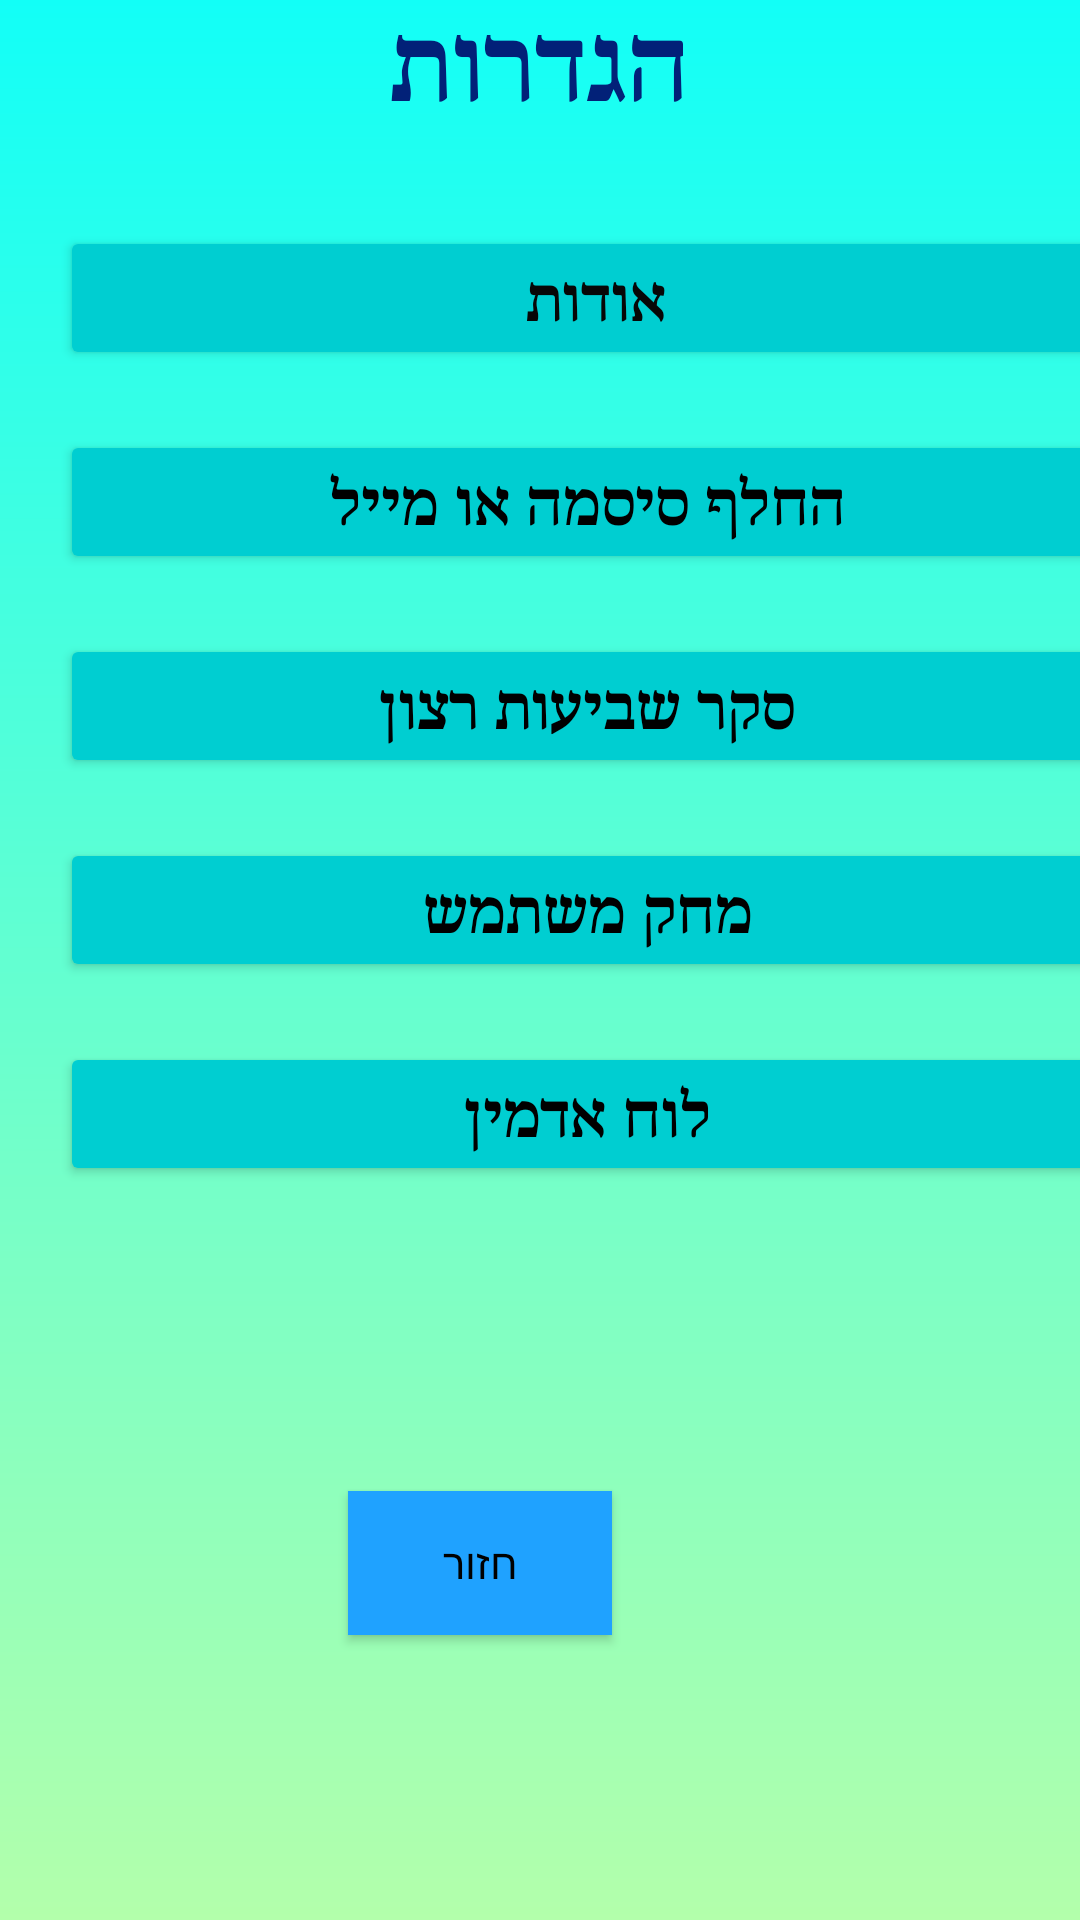

The Android layout XML behind this screen, and the referenced resources:
<!-- AndroidManifest.xml: application theme Theme.VaccMe -->
<!-- res/layout/activity_setting_screen.xml -->
<?xml version="1.0" encoding="utf-8"?>
<androidx.constraintlayout.widget.ConstraintLayout xmlns:android="http://schemas.android.com/apk/res/android"
    xmlns:app="http://schemas.android.com/apk/res-auto"
    xmlns:tools="http://schemas.android.com/tools"
    android:layout_width="match_parent"
    android:layout_height="match_parent"
    android:background="@drawable/night_bg"
    android:clickable="true"
    tools:context=".SettingScreen">


    <LinearLayout
        android:layout_width="392dp"
        android:layout_height="573dp"
        android:orientation="vertical"
        app:layout_constraintBottom_toBottomOf="parent"
        app:layout_constraintTop_toBottomOf="@+id/textView2"
        tools:ignore="MissingConstraints"
        tools:layout_editor_absoluteX="0dp">

        <Button
            android:id="@+id/aboutBtn"
            android:layout_width="match_parent"
            android:layout_height="wrap_content"
            android:layout_marginLeft="20dp"
            android:layout_marginTop="20dp"
            android:layout_marginRight="20dp"
            android:backgroundTint="#00CED1"
            android:fontFamily="serif"
            android:onClick="aboutClicked"
            android:text="אודות "
            android:textColor="#070707"
            android:textSize="20sp"
            android:textStyle="bold" />


        <Button
            android:id="@+id/settingChangePassOrMailBtn"
            android:layout_width="match_parent"
            android:layout_height="wrap_content"
            android:layout_marginLeft="20dp"
            android:layout_marginTop="20dp"
            android:layout_marginRight="20dp"
            android:backgroundTint="#00CED1"
            android:fontFamily="serif"
            android:onClick="changePassAndMailClicked"
            android:text="החלף סיסמה או מייל"
            android:textColor="#000000"
            android:textSize="20sp"
            android:textStyle="bold" />

        <Button
            android:id="@+id/button9"
            android:layout_width="match_parent"
            android:layout_height="wrap_content"
            android:layout_marginLeft="20dp"
            android:layout_marginTop="20dp"
            android:layout_marginRight="20dp"
            android:backgroundTint="#00CED1"
            android:fontFamily="serif"
            android:text="סקר שביעות רצון"
            android:textColor="#000000"
            android:textSize="20sp"
            android:textStyle="bold" />

        <Button
            android:id="@+id/deleteUserBtn"
            android:layout_width="match_parent"
            android:layout_height="wrap_content"
            android:layout_marginLeft="20dp"
            android:layout_marginTop="20dp"
            android:layout_marginRight="20dp"
            android:backgroundTint="#00CED1"
            android:fontFamily="serif"
            android:onClick="deleteUserBtnClicked"
            android:text="מחק משתמש"
            android:textColor="#000000"
            android:textSize="20sp"
            android:textStyle="bold" />

        <Button
            android:id="@+id/adminBtn"
            android:layout_width="match_parent"
            android:layout_height="wrap_content"
            android:layout_marginLeft="20dp"
            android:layout_marginTop="20dp"
            android:layout_marginRight="20dp"
            android:backgroundTint="#00CED1"
            android:fontFamily="serif"
            android:onClick="adminBoardClicked"
            android:text="לוח אדמין"
            android:textColor="#000000"
            android:textSize="20sp"
            android:textStyle="bold" />


    </LinearLayout>

    <TextView
        android:id="@+id/textView2"
        android:layout_width="wrap_content"
        android:layout_height="wrap_content"
        android:layout_marginStart="164dp"
        android:layout_marginEnd="164dp"
        android:layout_marginBottom="600dp"
        android:fontFamily="serif"
        android:forceDarkAllowed="false"
        android:text="הגדרות"
        android:textAppearance="@style/TextAppearance.AppCompat.Body1"
        android:textColor="#022178"
        android:textSize="34sp"
        android:textStyle="bold"
        app:layout_constraintBottom_toBottomOf="parent"
        app:layout_constraintEnd_toEndOf="parent"
        app:layout_constraintStart_toStartOf="parent"
        app:layout_constraintTop_toTopOf="parent" />

    <Button
        android:id="@+id/button5"
        android:layout_width="wrap_content"
        android:layout_height="wrap_content"
        android:layout_marginStart="149dp"
        android:layout_marginTop="331dp"
        android:layout_marginEnd="156dp"
        android:layout_marginBottom="95dp"
        android:background="@color/col1"
        android:text="חזור"
        android:textColor="@color/black"
        app:layout_constraintBottom_toBottomOf="parent"
        app:layout_constraintEnd_toEndOf="parent"
        app:layout_constraintHorizontal_bias="1.0"
        app:layout_constraintStart_toStartOf="parent"
        app:layout_constraintTop_toBottomOf="@+id/textView"
        app:layout_constraintVertical_bias="1.0"
        tools:ignore="UnknownIdInLayout"
        android:onClick="returntomainpage"/>



</androidx.constraintlayout.widget.ConstraintLayout>
<!-- resources referenced by this layout -->
<resources>
  <color name="black">#FF000000</color>
  <color name="col1">#1FA2FF</color>
  <!-- drawable night_bg (drawable) -->
  <?xml version="1.0" encoding="utf-8"?>
  <shape xmlns:android="http://schemas.android.com/apk/res/android">
      <gradient
          android:angle="90"
          android:startColor="#B3FFAB"
          android:endColor="#12FFF7" />
  </shape>
  <style name="Theme.VaccMe" parent="Theme.MaterialComponents.DayNight.NoActionBar">
          
          <item name="colorPrimary">@color/col1</item>
          <item name="colorPrimaryVariant">@color/purple_700</item>
          <item name="colorOnPrimary">@color/white</item>
          
          <item name="colorSecondary">@color/teal_200</item>
          <item name="colorSecondaryVariant">@color/teal_700</item>
          <item name="colorOnSecondary">@color/black</item>
          
          <item name="android:statusBarColor" tools:targetApi="l">?attr/colorPrimaryVariant</item>
          
      </style>
  <color name="purple_700">#FF3700B3</color>
  <color name="white">#FFFFFFFF</color>
  <color name="teal_200">#FF03DAC5</color>
  <color name="teal_700">#FF018786</color>
</resources>
